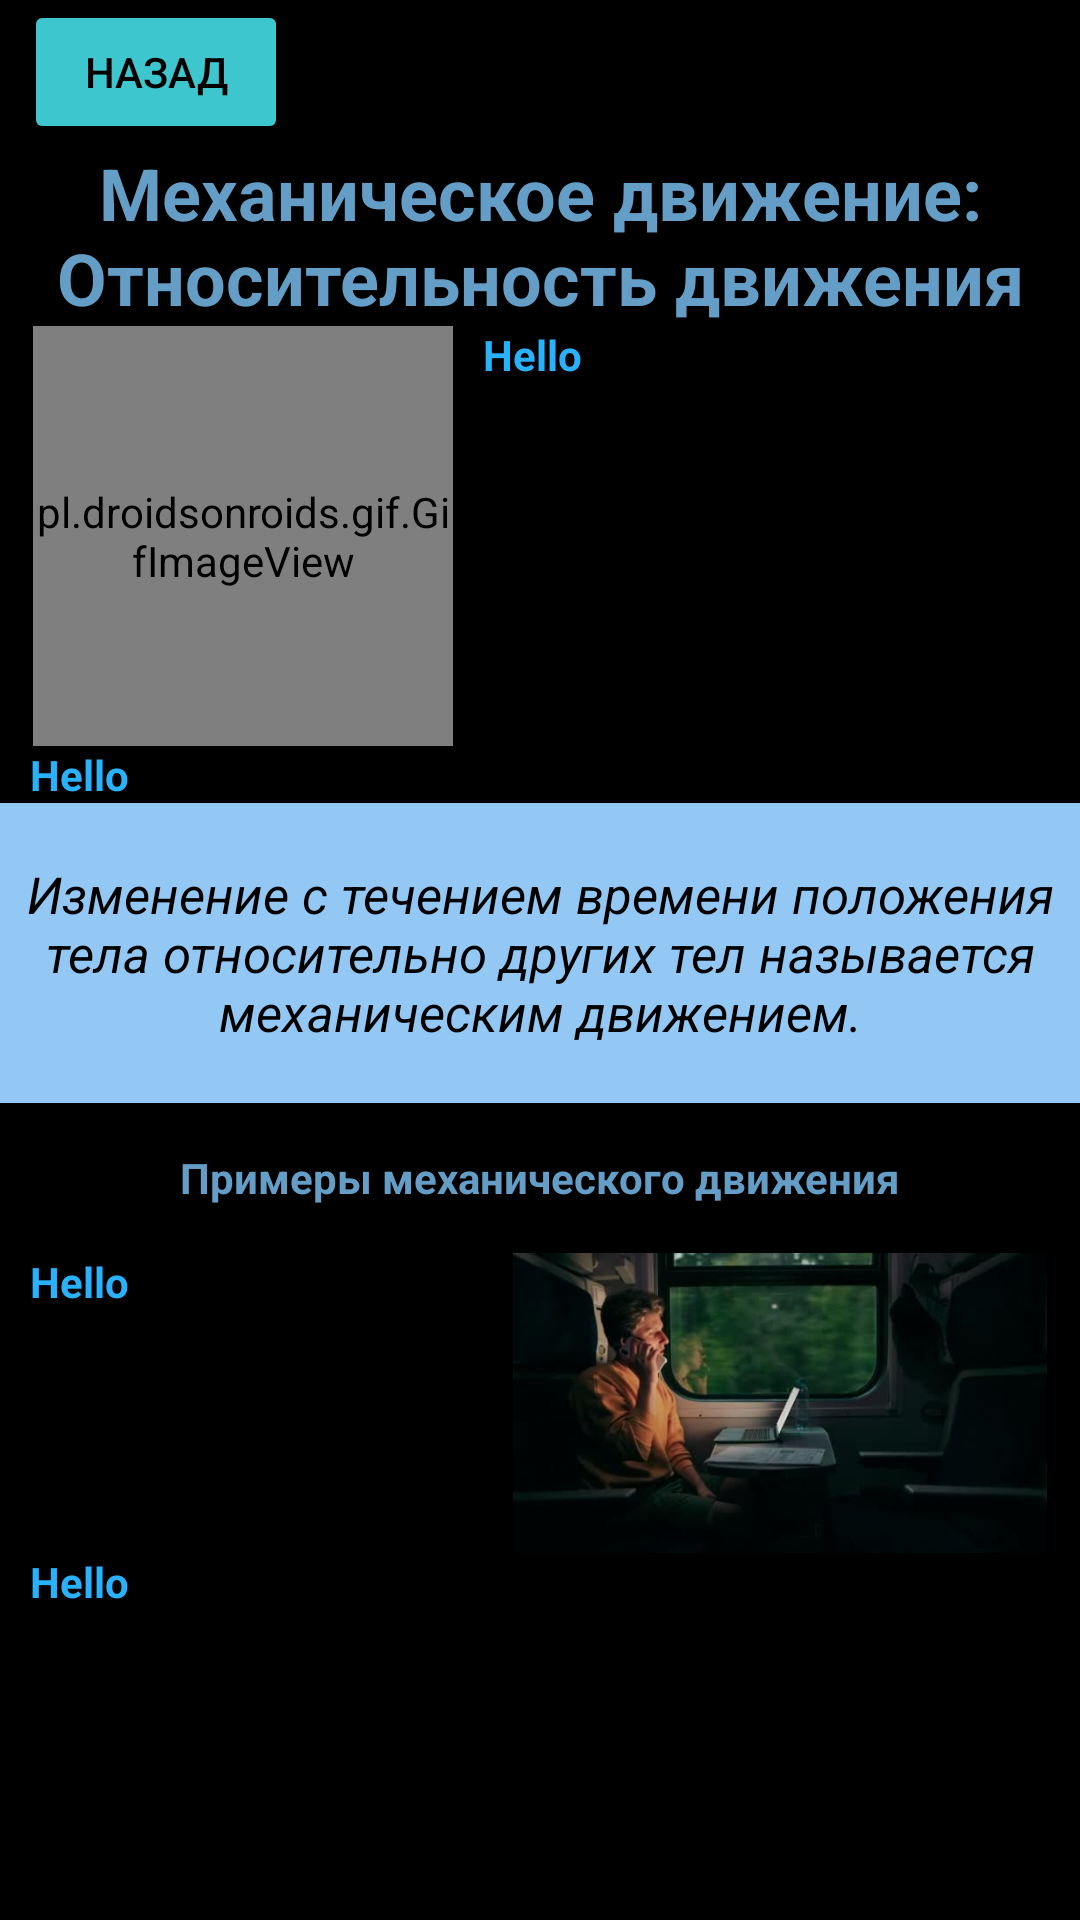

Produce the Android XML layout that renders to this screen, including the resource entries it uses.
<!-- AndroidManifest.xml: application theme AppTheme -->
<!-- res/layout/activity_activity1_aa.xml -->
<?xml version="1.0" encoding="utf-8"?>
<LinearLayout xmlns:android="http://schemas.android.com/apk/res/android"
    xmlns:tools="http://schemas.android.com/tools"
    android:layout_width="match_parent"
    android:layout_height="match_parent"
    tools:context=".Activity1Aa"
    android:orientation="vertical"
    android:background="@color/black">


    <ScrollView
        android:layout_width="match_parent"
        android:layout_height="match_parent"
        tools:ignore="UselessParent">


        <LinearLayout
            android:layout_width="match_parent"
            android:layout_height="wrap_content"
            android:orientation="vertical">
            <Button
                android:layout_marginLeft="8dp"
                android:id="@+id/back5"
                android:layout_width="wrap_content"
                android:layout_height="wrap_content"
                android:text="@string/back"
                android:textColor="@color/black"
                android:backgroundTint="@color/color1"/>

            <TextView
                android:id="@+id/textView"
                android:layout_width="match_parent"
                android:layout_height="wrap_content"
                android:text="@string/lesson1"
                android:textSize="24dp"
                android:gravity="center"
                android:textStyle="bold"
                android:textColor="@color/HeaderColor"/>

            <LinearLayout
                android:layout_width="match_parent"
                android:layout_height="match_parent"
                android:orientation="horizontal"
                tools:ignore="UseCompoundDrawables">


                <pl.droidsonroids.gif.GifImageView
                    android:layout_marginLeft="11dp"
                    android:layout_width="140dp"
                    android:layout_height="140dp"
                    android:src="@drawable/car1a" />


            <TextView
                android:id="@+id/textttA"
                android:layout_width="wrap_content"
                android:layout_height="wrap_content"
                android:textColor="@color/textColor"
                android:text="Hello"
                android:textStyle="bold"
                android:layout_marginLeft="10dp"/>


            </LinearLayout>

            <TextView
                android:id="@+id/textttB"
                android:layout_width="wrap_content"
                android:layout_height="wrap_content"
                android:textColor="@color/textColor"
                android:text="Hello"
                android:textStyle="bold"
                android:layout_marginLeft="10dp" />
            <TextView
                android:id="@+id/textA"
                android:layout_width="match_parent"
                android:layout_height="100dp"
                android:text="@string/lesson1.1"
                android:layout_gravity="center"
                android:textSize="17sp"
                android:textStyle="italic"
                android:gravity="center"
                android:textColor="@color/black"
                android:background="@color/color3"/>
            <TextView
                android:id="@+id/texttA"
                android:layout_width="match_parent"
                android:layout_height="50dp"
                android:text="@string/lesson1.1.1"
                android:gravity="center"
                android:textStyle="bold"
                android:textColor="@color/HeaderColor" />
            <LinearLayout
                android:layout_width="match_parent"
                android:layout_height="wrap_content"
                android:orientation="horizontal">
                <TextView
                    android:layout_width="wrap_content"
                    android:layout_height="wrap_content"
                    android:layout_weight="1"
                    android:id="@+id/textttC"
                    android:textColor="@color/textColor"
                    android:text="Hello"
                    android:textStyle="bold"
                    android:layout_marginLeft="10dp"/>
                <ImageView
                    android:layout_width="200dp"
                    android:layout_height="100dp"
                    android:src="@drawable/lesson1a2"
                    android:id="@+id/image2"/>
            </LinearLayout>
            <TextView
                android:layout_width="wrap_content"
                android:layout_height="wrap_content"
                android:id="@+id/textttD"
                android:textColor="@color/textColor"
                android:text="Hello"
                android:textStyle="bold"
                android:layout_marginLeft="10dp"/>
        </LinearLayout>

    </ScrollView>

</LinearLayout>
<!-- resources referenced by this layout -->
<resources>
  <color name="HeaderColor">#649EC6</color>
  <color name="black">#FF000000</color>
  <color name="color1">#EE42D5DD</color>
  <color name="color3">#93C8F4</color>
  <color name="textColor">#29B2FB</color>
  <!-- drawable lesson1a2: jpg bitmap (drawable, 14091 bytes) -->
  <string name="back">назад</string>
  <string name="lesson1">Механическое движение: Относительность движения</string>
  <string name="lesson1.1">  Изменение с течением времени положения тела относительно других тел называется механическим движением.</string>
  <string name="lesson1.1.1"> Примеры механического движения</string>
  <style name="AppTheme" parent="Theme.MaterialComponents.Light.DarkActionBar">
          <item name="colorPrimary">@color/color2</item>
          <item name="colorPrimaryDark">@color/color2</item>
          <item name="colorAccent">@color/black</item>
      </style>
  <color name="color2">#EE73EFF6</color>
</resources>
